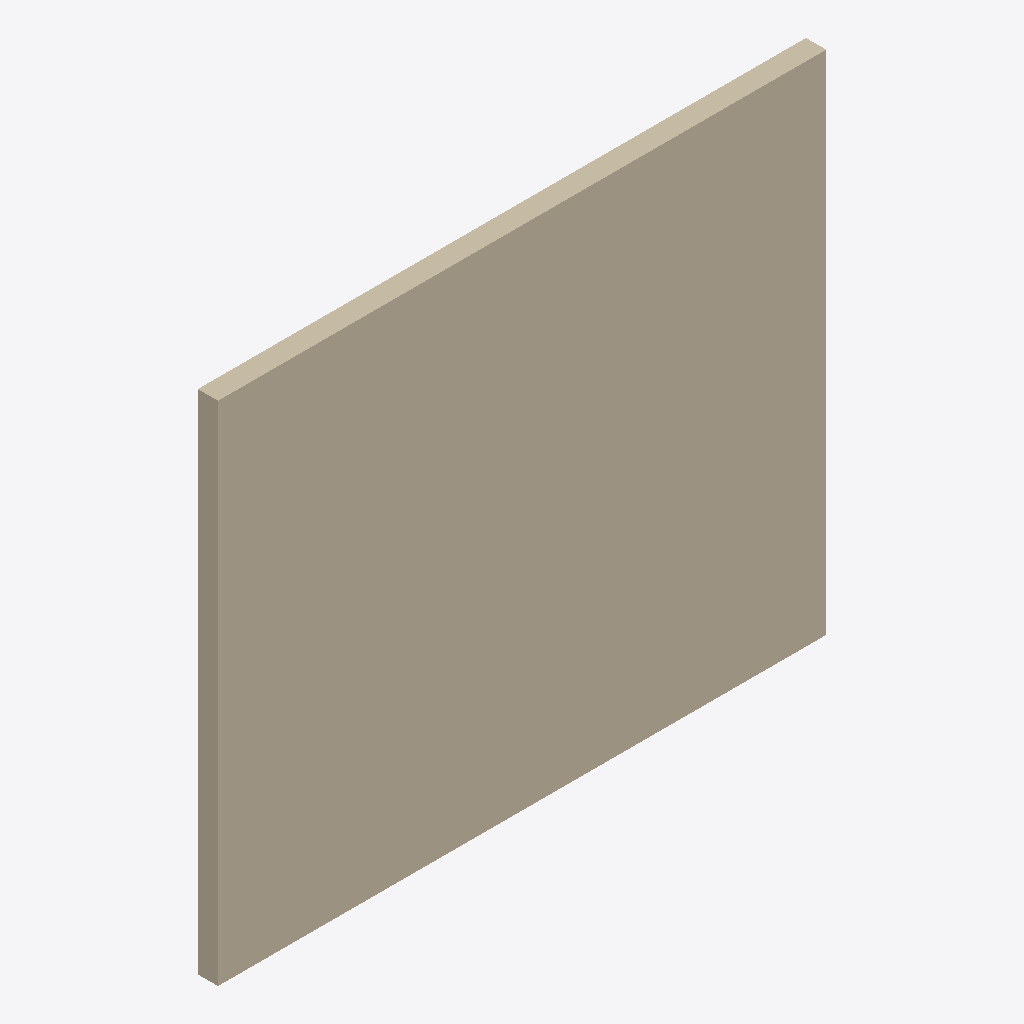
Isometric view of an IFC building model (IFC-SPF (STEP), schema IFC4, length unit metre), seen from the south-west, elements coloured by IFC class: 1 wall (beige).
Extent 6.0 m × 0.2 m × 5.0 m (x, y, z). Elements (1): 1 IfcWallStandardCase.

HEADER;
FILE_DESCRIPTION(('ViewDefinition [CoordinationView]'),'2;1');
FILE_NAME('','2022-12-08T12:03:23',(),(),'IfcOpenShell v0.7.0-cdde5366','IfcOpenShell v0.7.0-cdde5366','');
FILE_SCHEMA(('IFC4'));
ENDSEC;
DATA;
#1=IFCPROJECT('19TkGYnDD2BAT58ljiig$3',$,'Demo',$,$,$,$,(#10),#5);
#12=IFCSITE('3cZQ3oHpb8T8TAU2q_F7AC',$,'My Site',$,$,$,$,$,$,$,$,$,$,$);
#13=IFCBUILDING('2OhPrzRsP9cgtl$YbYRx80',$,'Building A',$,$,$,$,$,$,$,$,$);
#14=IFCBUILDINGSTOREY('1ywp2h2pj1JvG15cn0MhVC',$,'Ground Floor',$,$,$,$,$,$,$);
#23=IFCWALLSTANDARDCASE('0NLOo73sf91Qg8CgEiA0bi',$,$,$,$,#44,#45,$,.NOTDEFINED.);
ENDSEC;
